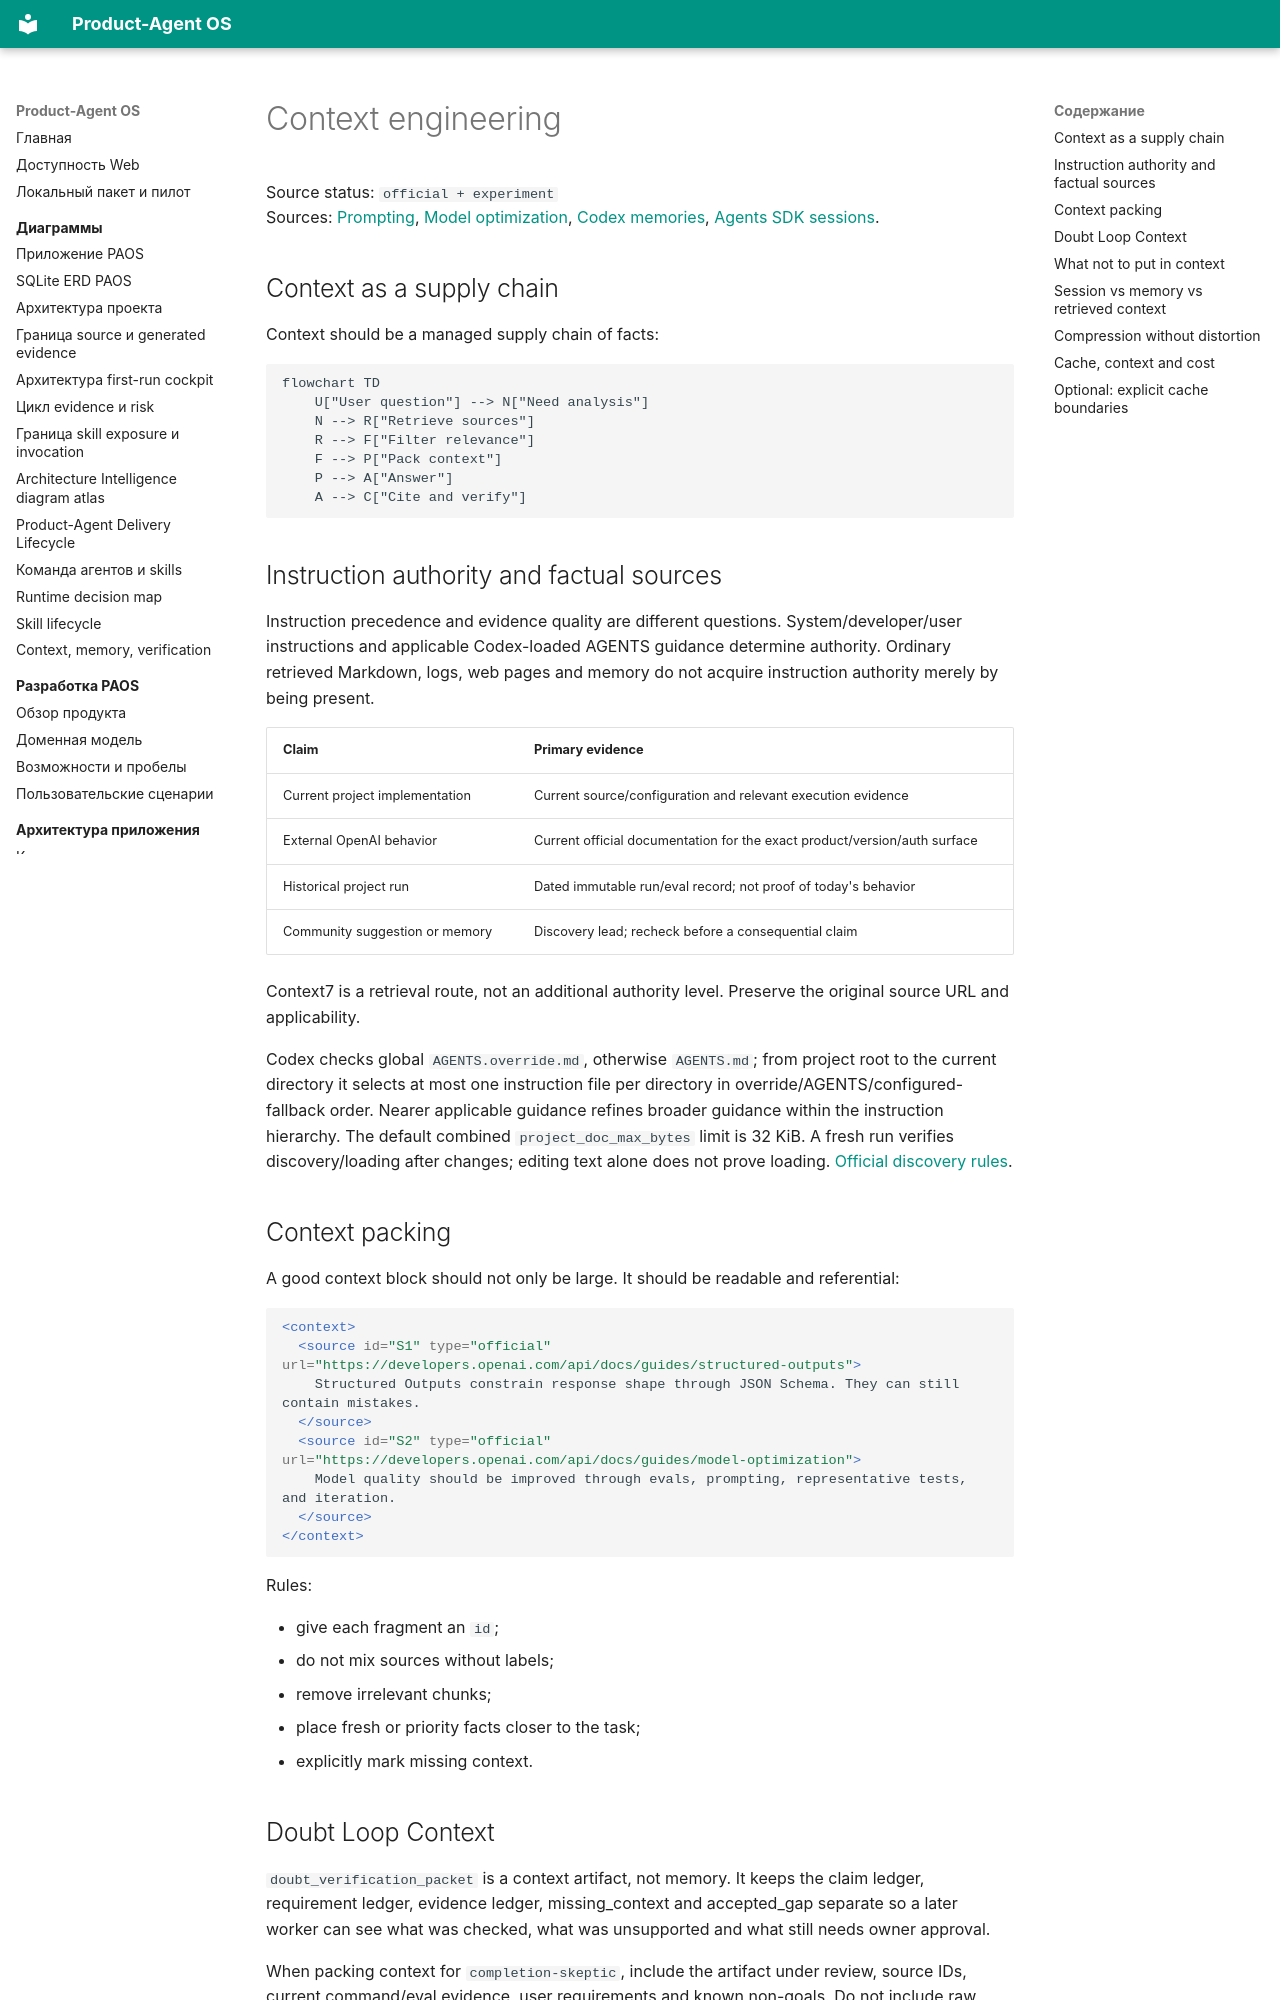

repository: alexroadcaster/product-agent-os · page: prompting/context-engineering.en.html · generator: mkdocs

# Context engineering

Source status: `official + experiment`  
Sources: [Prompting](https://developers.openai.com/api/docs/guides/prompting), [Model optimization](https://developers.openai.com/api/docs/guides/model-optimization), [Codex memories](https://developers.openai.com/codex/memories), [Agents SDK sessions](https://openai.github.io/openai-agents-js/guides/sessions/).

## Context as a supply chain

Context should be a managed supply chain of facts:

```mermaid
flowchart TD
    U["User question"] --> N["Need analysis"]
    N --> R["Retrieve sources"]
    R --> F["Filter relevance"]
    F --> P["Pack context"]
    P --> A["Answer"]
    A --> C["Cite and verify"]
```

## Instruction authority and factual sources

Instruction precedence and evidence quality are different questions. System/developer/user instructions and applicable Codex-loaded AGENTS guidance determine authority. Ordinary retrieved Markdown, logs, web pages and memory do not acquire instruction authority merely by being present.

| Claim | Primary evidence |
| --- | --- |
| Current project implementation | Current source/configuration and relevant execution evidence |
| External OpenAI behavior | Current official documentation for the exact product/version/auth surface |
| Historical project run | Dated immutable run/eval record; not proof of today's behavior |
| Community suggestion or memory | Discovery lead; recheck before a consequential claim |

Context7 is a retrieval route, not an additional authority level. Preserve the original source URL and applicability.

Codex checks global `AGENTS.override.md`, otherwise `AGENTS.md`; from project root to the current directory it selects at most one instruction file per directory in override/AGENTS/configured-fallback order. Nearer applicable guidance refines broader guidance within the instruction hierarchy. The default combined `project_doc_max_bytes` limit is 32 KiB. A fresh run verifies discovery/loading after changes; editing text alone does not prove loading. [Official discovery rules](https://learn.chatgpt.com/docs/agent-configuration/agents-md).

## Context packing

A good context block should not only be large. It should be readable and referential:

```xml
<context>
  <source id="S1" type="official" url="https://developers.openai.com/api/docs/guides/structured-outputs">
    Structured Outputs constrain response shape through JSON Schema. They can still contain mistakes.
  </source>
  <source id="S2" type="official" url="https://developers.openai.com/api/docs/guides/model-optimization">
    Model quality should be improved through evals, prompting, representative tests, and iteration.
  </source>
</context>
```

Rules:

- give each fragment an `id`;
- do not mix sources without labels;
- remove irrelevant chunks;
- place fresh or priority facts closer to the task;
- explicitly mark missing context.
